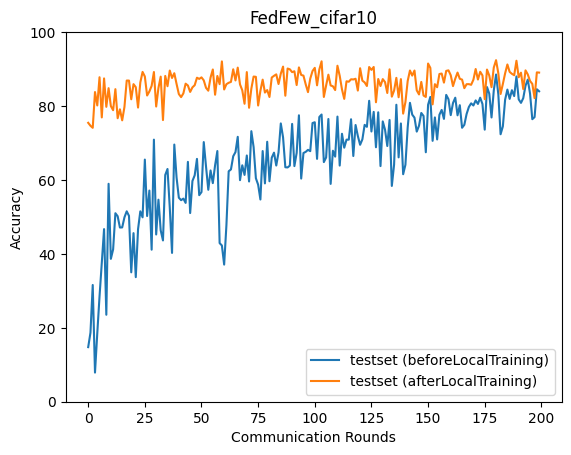

Source data for this figure (header and first rows):
epoch, accuracy_test_before, accuracy_test_after
0, 14.77, 75.46
1, 18.68, 74.66
2, 31.59, 74.11
3, 7.882, 83.79
4, 18.45, 80.16
5, 28.48, 87.79
6, 37.45, 76.92
7, 46.71, 87.48
8, 23.53, 79.79
9, 58.96, 84.84
10, 38.66, 79.99
11, 41.22, 78.87
12, 51, 84.57
13, 50.19, 76.71
14, 47.13, 79.12
15, 47.16, 76.13
16, 49.89, 79.76
17, 51.52, 86.9
18, 50.28, 86.89
19, 35.01, 81.83
20, 45.61, 85.93
21, 33.7, 85.1
22, 46.68, 79.59
23, 51.52, 86.38
24, 49.89, 89.23
25, 65.51, 87.99
26, 50.24, 82.85
27, 57.13, 83.95
28, 41.13, 85.46
29, 70.91, 89.21
30, 45.25, 79.87
31, 54.67, 84.89
32, 46.36, 87.95
33, 43.64, 76.21
34, 61.35, 88.15
35, 62.97, 85.36
36, 52.52, 89.6
37, 40.26, 87.59
38, 69.58, 88.88
39, 60.66, 85.98
40, 55.2, 83.25
41, 54.53, 82.41
42, 54.96, 83.43
43, 53.79, 86.05
44, 64.9, 85.56
45, 51.05, 83.82
46, 59.72, 85.06
47, 61.26, 85.64
48, 65.7, 87.67
49, 55.88, 87.34
50, 56.73, 87.76
51, 70.25, 86.95
52, 63.61, 84.93
53, 57.34, 84.15
54, 62.57, 87.71
55, 59.14, 89.9
56, 63.96, 83.06
57, 67.83, 88.14
58, 42.92, 85.91
59, 42.27, 92.07
... 140 more rows
